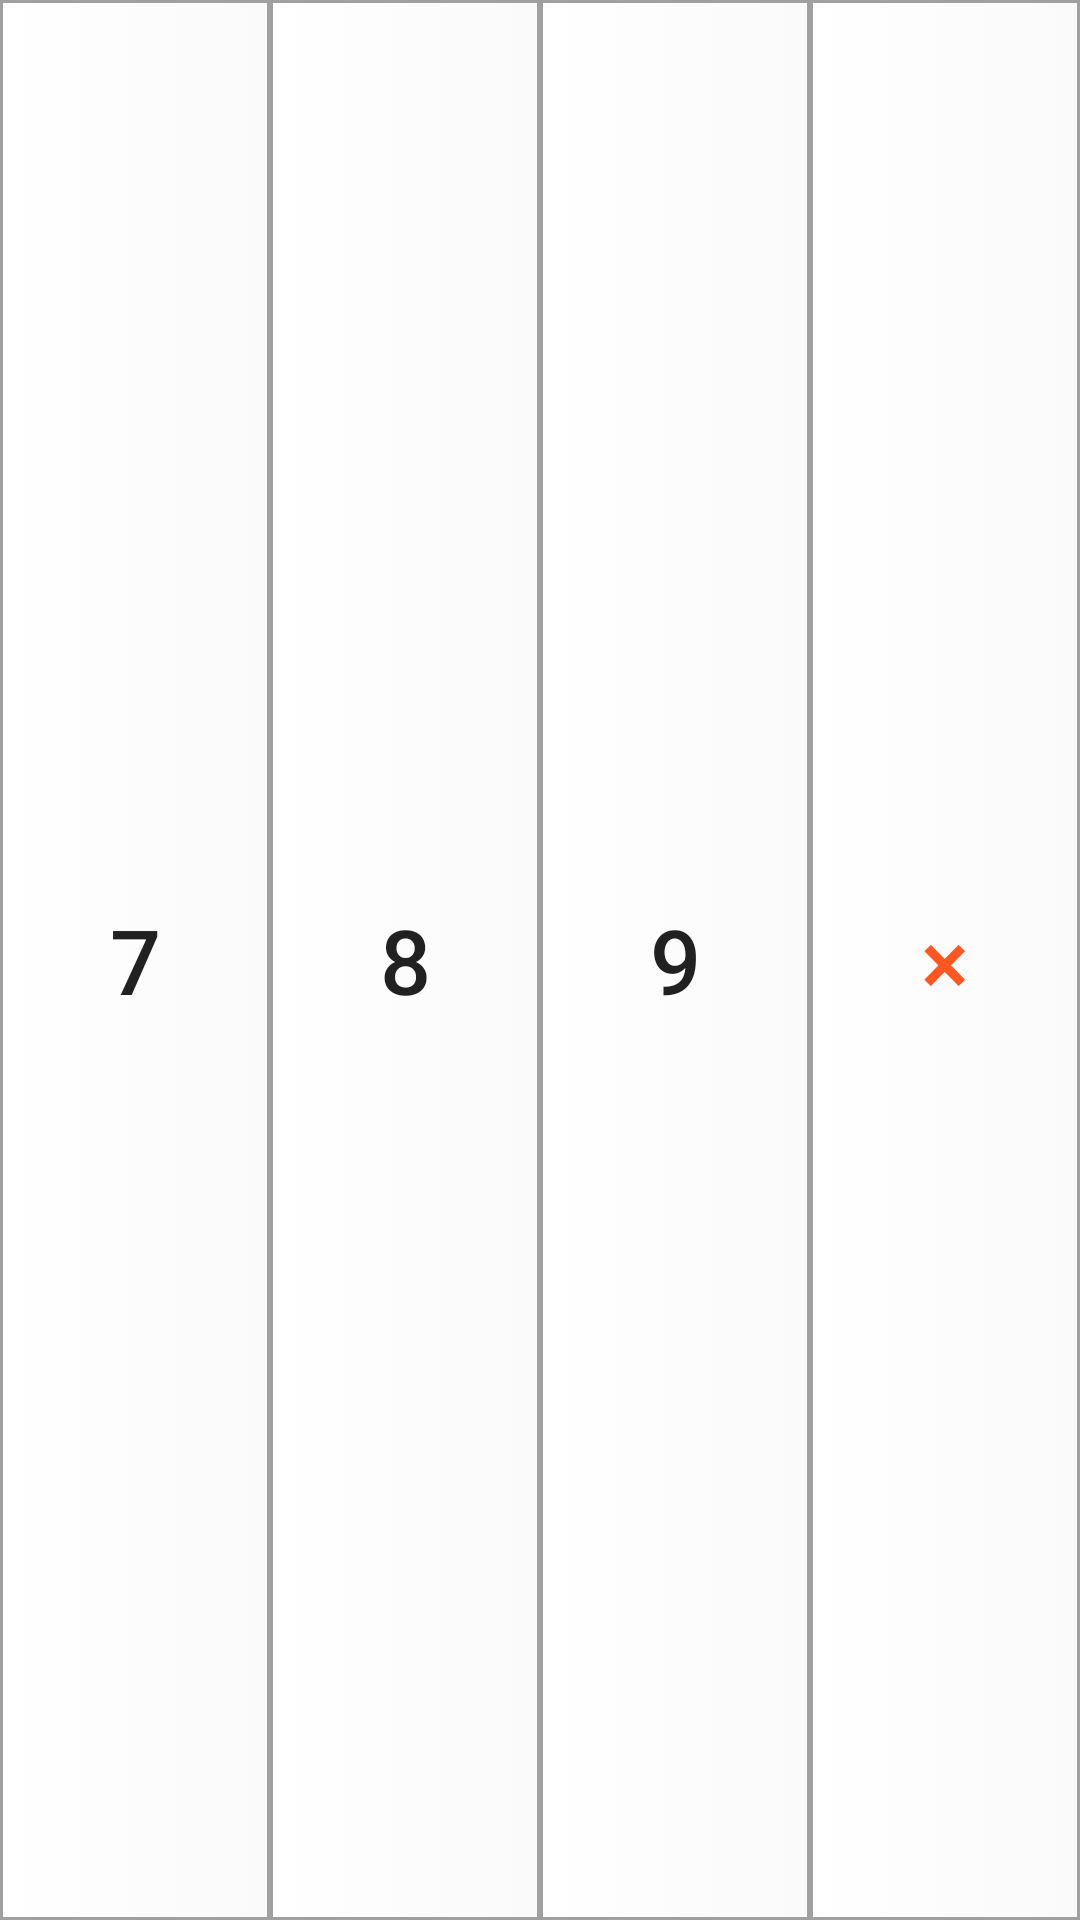

This screen was rendered from an Android layout file. Write that file and the resources it references.
<!-- AndroidManifest.xml: application theme NoTheme -->
<!-- res/layout/calculator_button_2.xml -->
<?xml version="1.0" encoding="utf-8"?>
<LinearLayout xmlns:android="http://schemas.android.com/apk/res/android"
    xmlns:tools="http://schemas.android.com/tools"
    android:orientation="horizontal"
    android:layout_width="match_parent"
    android:layout_height="0dp"
    android:layout_weight="1"
    tools:ignore="ButtonStyle">

    <Button
        android:id="@+id/seven"
        android:layout_width="0dp"
        android:layout_height="match_parent"
        android:layout_weight="1"
        android:background="@drawable/border2"
        android:textSize="30sp"
        android:text="@string/seven" />

    <Button
        android:id="@+id/eight"
        android:layout_width="0dp"
        android:layout_height="match_parent"
        android:layout_weight="1"
        android:background="@drawable/border2"
        android:textSize="30sp"
        android:text="@string/eight"/>

    <Button
        android:id="@+id/nine"
        android:layout_width="0dp"
        android:layout_height="match_parent"
        android:layout_weight="1"
        android:background="@drawable/border2"
        android:text="@string/nine"
        android:textSize="30sp"/>

    <Button
        android:id="@+id/multiplication"
        android:layout_width="0dp"
        android:layout_height="match_parent"
        android:layout_weight="1"
        android:textColor="#FF5722"
        android:background="@drawable/border2"
        android:textSize="30sp"
        android:text="@string/multiplication" />

</LinearLayout>
<!-- resources referenced by this layout -->
<resources>
  <!-- drawable border2 (drawable) -->
  <selector xmlns:tools="http://schemas.android.com/tools" xmlns:android="http://schemas.android.com/apk/res/android">
      <item android:state_pressed="true" >
          <shape tools:ignore="ExtraText">
              <solid
                  android:color="#C6CBC9" />//设置按钮响应颜色
              <stroke
                  android:width="3dp"
                  android:color="#C3C3C3" />//设置按钮响应外边框颜色
              <corners
                  android:radius="0dp" />
              <padding
                  android:left="5dp"
                  android:top="5dp"
                  android:right="5dp"
                  android:bottom="5dp" />
          </shape>
      </item>
      <item>
          <shape>
              <gradient
                  android:startColor="#FFFFFF"/>//设置按钮内部上半部分颜色（可以做渐变颜色）
              android:endColor="#FFFFFF"/>//设置按钮内部下半部分颜色（可以做渐变颜色）
              android:angle="270" />
              <stroke
                  android:width="1dp"
                  android:color="#A0A0A0" />//设置外边框颜色
              <corners
                  android:radius="0dp" />
              <padding
                  android:left="5dp"
                  android:top="5dp"
                  android:right="5dp"
                  android:bottom="5dp" />
          </shape>
      </item>
  </selector>
  <string name="eight">8</string>
  <string name="multiplication">×</string>
  <string name="nine">9</string>
  <string name="seven">7</string>
  <style name="NoTheme" parent="Theme.AppCompat.DayNight.NoActionBar">
          <item name="windowNoTitle">true</item>
          <item name="colorPrimary">@color/colorPrimary</item>
          <item name="colorPrimaryDark">@color/colorPrimaryDark</item>
          <item name="colorAccent">@color/colorAccent</item>
      </style>
  <color name="colorPrimary">#4285F4</color>
  <color name="colorPrimaryDark">#3367D6</color>
  <color name="colorAccent">#FF4081</color>
</resources>
